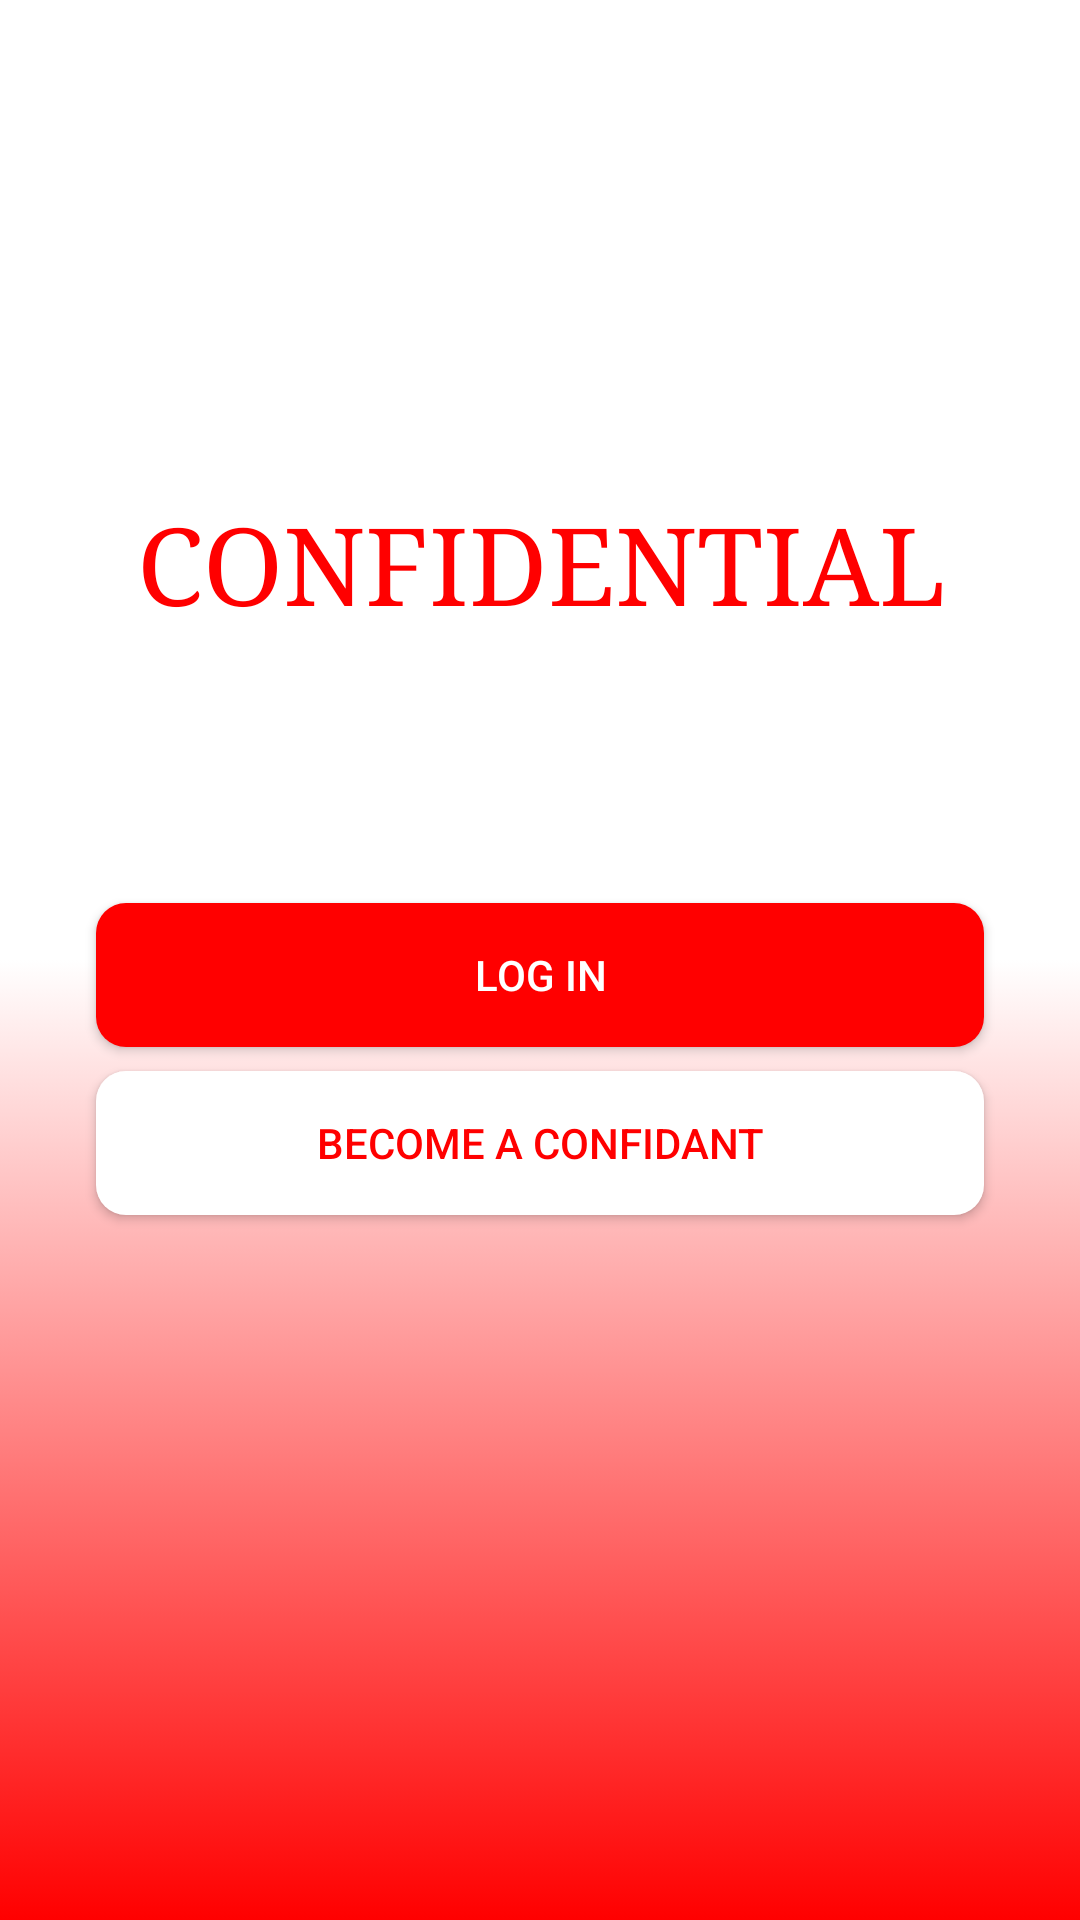

Reconstruct the res/layout file that produces this screen, plus the resources it refers to.
<!-- AndroidManifest.xml: application theme AppTheme -->
<!-- res/layout/activity_start.xml -->
<?xml version="1.0" encoding="utf-8"?>
<android.support.constraint.ConstraintLayout
    xmlns:android="http://schemas.android.com/apk/res/android"
    xmlns:app="http://schemas.android.com/apk/res-auto"
    xmlns:tools="http://schemas.android.com/tools"
    android:layout_width="match_parent"
    android:layout_height="match_parent"
    android:animationCache="false"
    android:background="@drawable/activity_startbackground_selector"
    tools:context="com.aguilartristen.confidential.StartActivity">

    <TextView
        android:id="@+id/reg_textHeader"
        android:layout_width="wrap_content"
        android:layout_height="wrap_content"
        android:layout_marginBottom="32dp"
        android:layout_marginEnd="8dp"
        android:layout_marginStart="8dp"
        android:layout_marginTop="8dp"
        android:fadingEdge="horizontal"
        android:fadingEdgeLength="40dp"
        android:fontFamily="serif"
        android:gravity="center_vertical"
        android:text="@string/confidential"
        android:textAlignment="center"
        android:textAllCaps="true"
        android:textAppearance="@style/TextAppearance.AppCompat"
        android:textColor="@color/Red"
        android:textSize="36sp"
        app:layout_constraintBottom_toBottomOf="parent"
        app:layout_constraintEnd_toEndOf="parent"
        app:layout_constraintHorizontal_bias="0.505"
        app:layout_constraintStart_toStartOf="parent"
        app:layout_constraintTop_toTopOf="parent"
        app:layout_constraintVertical_bias="0.282"/>

    <Button
        android:id="@+id/reg_btn"
        android:layout_width="0dp"
        android:layout_height="wrap_content"
        android:layout_marginStart="32dp"
        android:layout_marginTop="8dp"
        android:layout_marginEnd="32dp"
        android:background="@drawable/rounded_button_white"
        android:backgroundTint="@color/White"
        android:text="@string/become_a_confidant"
        android:textColor="@color/Red"
        app:layout_constraintEnd_toEndOf="parent"
        app:layout_constraintHorizontal_bias="0.503"
        app:layout_constraintStart_toStartOf="parent"
        app:layout_constraintTop_toBottomOf="@+id/log_in_btn" />

    <Button
        android:id="@+id/log_in_btn"
        android:layout_width="0dp"
        android:layout_height="wrap_content"
        android:layout_marginStart="32dp"
        android:layout_marginTop="90dp"
        android:layout_marginEnd="32dp"
        android:background="@drawable/rounded_button_red"
        android:backgroundTint="@color/Red"
        android:text="@string/log_in"
        android:textColor="@color/White"
        app:layout_constraintEnd_toEndOf="parent"
        app:layout_constraintStart_toStartOf="parent"
        app:layout_constraintTop_toBottomOf="@+id/reg_textHeader" />
</android.support.constraint.ConstraintLayout>
<!-- resources referenced by this layout -->
<resources>
  <color name="Red">#ff0000</color>
  <color name="White">#ffffff</color>
  <!-- drawable activity_startbackground_selector (drawable) -->
  <?xml version="1.0" encoding="utf-8"?>
  <selector xmlns:android="http://schemas.android.com/apk/res/android">
  
  
      <item>
          <shape>
              <gradient
  
                  android:angle="90"
                  android:startColor="@color/colorPrimary"
                  android:centerColor="@color/White"
                  android:endColor="@color/White"
  
                  />
          </shape>
      </item>
  
  </selector>
  <!-- drawable rounded_button_red (drawable) -->
  <?xml version="1.0" encoding="utf-8"?>
  <shape xmlns:android="http://schemas.android.com/apk/res/android"
         android:shape="rectangle">
      <solid android:color="@color/Red" />
      <corners android:bottomRightRadius="10dp"
               android:bottomLeftRadius="10dp"
               android:topRightRadius="10dp"
               android:topLeftRadius="10dp"/>
  </shape>
  <!-- drawable rounded_button_white (drawable) -->
  <?xml version="1.0" encoding="utf-8"?>
  <shape xmlns:android="http://schemas.android.com/apk/res/android"
         android:shape="rectangle">
      <solid android:color="@color/White" />
      <corners android:bottomRightRadius="10dp"
               android:bottomLeftRadius="10dp"
               android:topRightRadius="10dp"
               android:topLeftRadius="10dp"/>
  </shape>
  <string name="become_a_confidant">Become a Confidant</string>
  <string name="confidential">CONFIDENTIAL</string>
  <string name="log_in">Log In</string>
  <style name="AppTheme" parent="Theme.AppCompat.Light.NoActionBar">
          
          
          <item name="colorPrimary">@color/colorTestForActionBar</item>
          <item name="colorPrimaryDark">@color/colorPrimary</item>
          <item name="colorAccent">@color/colorAccent</item>
      </style>
  <color name="colorPrimary">#ff0000</color>
  <color name="colorTestForActionBar">#b80000</color>
  <color name="colorAccent">#ff0000</color>
</resources>
